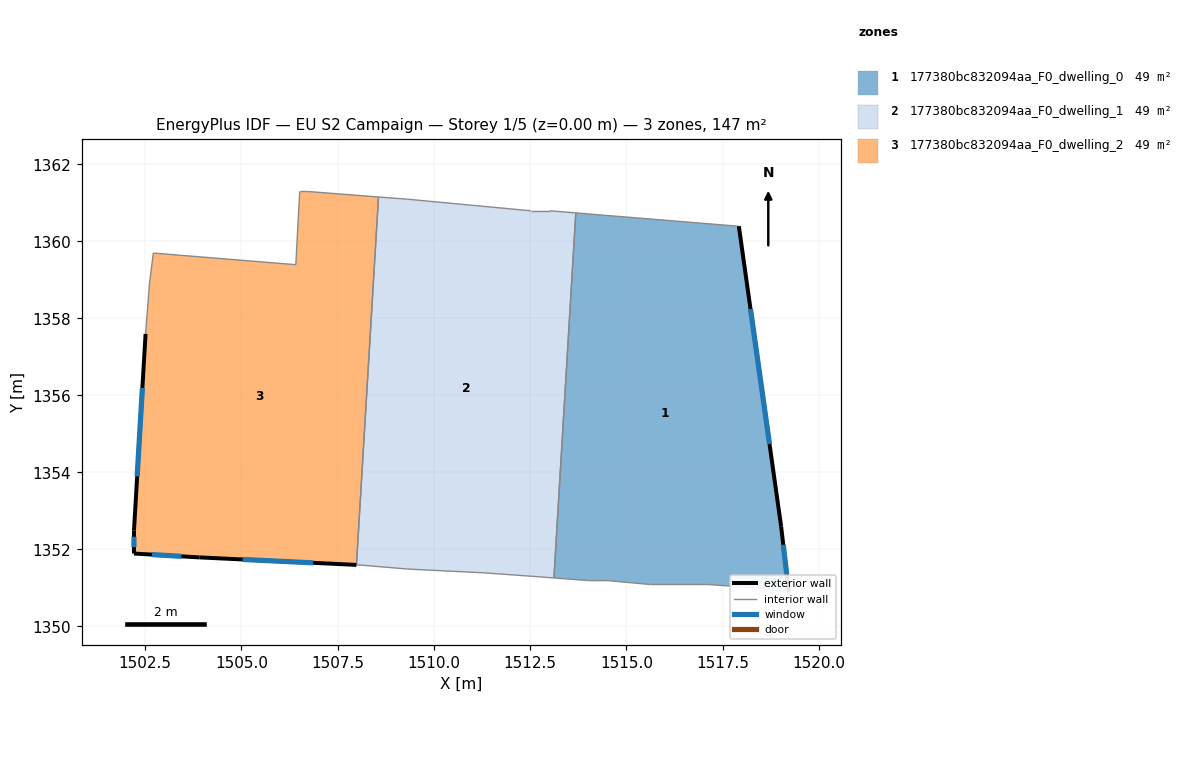
=== STOREY PLAN SPEC (per zone: floor XY polygon, exterior-wall plan segments, windows/doors) ===
zone 1: 177380bc832094aa_F0_dwelling_0  (49.0 m²)
  floor: (1517.92, 1360.39) (1519.02, 1352.59) (1519.22, 1350.89) (1518.52, 1350.99) (1517.12, 1351.09) (1515.61, 1351.09) (1514.52, 1351.19) (1514.21, 1351.19) (1514.02, 1351.19) (1513.12, 1351.26) (1513.68, 1360.74)
  exterior wall: (1519.22, 1350.89) – (1519.02, 1352.59)  [1.7 m]
    window: (1519.16, 1351.35) – (1519.07, 1352.12)  [1.0 m²]
  exterior wall: (1519.02, 1352.59) – (1517.92, 1360.39)  [7.9 m]
    window: (1518.72, 1354.74) – (1518.22, 1358.24)  [4.8 m²]
  interior walls: 9
zone 2: 177380bc832094aa_F0_dwelling_1  (49.0 m²)
  floor: (1513.68, 1360.74) (1513.12, 1351.26) (1512.71, 1351.29) (1511.31, 1351.39) (1509.31, 1351.49) (1508.11, 1351.59) (1507.99, 1351.60) (1508.56, 1361.15) (1509.31, 1361.10) (1512.52, 1360.79) (1513.02, 1360.79)
  interior walls: 11
zone 3: 177380bc832094aa_F0_dwelling_2  (49.0 m²)
  floor: (1508.56, 1361.15) (1507.99, 1351.60) (1503.91, 1351.79) (1502.21, 1351.89) (1502.21, 1352.49) (1502.51, 1357.60) (1502.61, 1358.90) (1502.71, 1359.70) (1506.41, 1359.39) (1506.51, 1361.30) (1506.71, 1361.30)
  exterior wall: (1502.21, 1351.89) – (1503.91, 1351.79)  [1.7 m]
    window: (1502.67, 1351.86) – (1503.44, 1351.82)  [1.0 m²]
  exterior wall: (1502.21, 1352.49) – (1502.21, 1351.89)  [0.6 m]
    window: (1502.21, 1352.33) – (1502.21, 1352.06)  [0.4 m²]
  exterior wall: (1502.51, 1357.60) – (1502.21, 1352.49)  [5.1 m]
    window: (1502.43, 1356.19) – (1502.29, 1353.90)  [3.1 m²]
  exterior wall: (1503.91, 1351.79) – (1507.99, 1351.60)  [4.1 m]
    window: (1505.03, 1351.74) – (1506.86, 1351.65)  [2.5 m²]
  interior walls: 7

=== DERIVED (storey summary) ===
Building: EU S2 Campaign
Storey: 1 of 5  (floor level z = 0.00 m)
Storey gross floor area: 146.9 m²
Zones on this storey: 3
  - 177380bc832094aa_F0_dwelling_0: floor 49.0 m²; exterior wall 9.6 m (28.8 m²); 2 window(s) 5.8 m²; WWR 20.2%
  - 177380bc832094aa_F0_dwelling_1: floor 49.0 m²
  - 177380bc832094aa_F0_dwelling_2: floor 49.0 m²; exterior wall 11.5 m (34.5 m²); 4 window(s) 7.0 m²; WWR 20.2%
Zone adjacency (shared interzone walls):
  - 177380bc832094aa_F0_dwelling_0 ↔ 177380bc832094aa_F0_dwelling_1
  - 177380bc832094aa_F0_dwelling_1 ↔ 177380bc832094aa_F0_dwelling_2